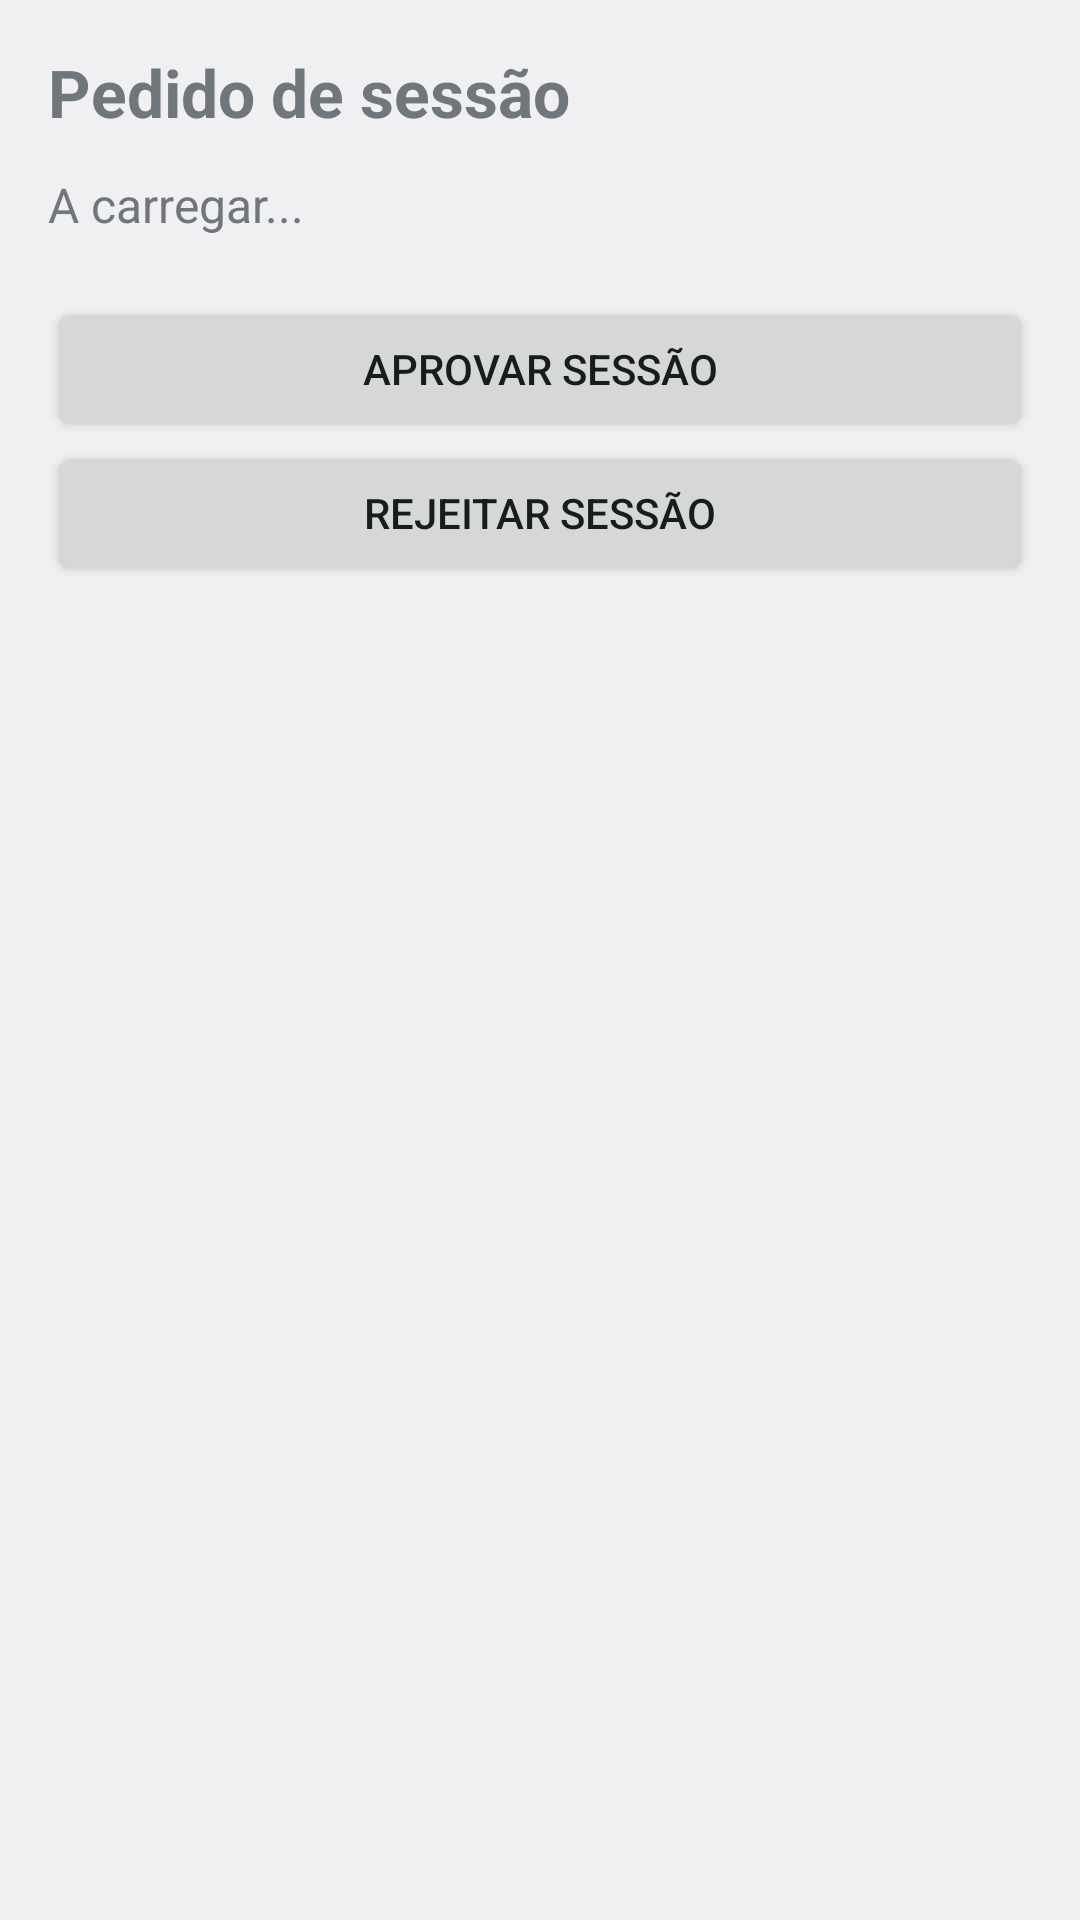

Write the Android layout XML for this screen, with the resource values it uses.
<!-- AndroidManifest.xml: application theme Theme.MyApplication -->
<!-- res/layout/activity_session_approval.xml -->
<?xml version="1.0" encoding="utf-8"?>
<LinearLayout xmlns:android="http://schemas.android.com/apk/res/android"
    android:layout_width="match_parent"
    android:layout_height="match_parent"
    android:orientation="vertical"
    android:padding="16dp">

    <TextView
        android:layout_width="wrap_content"
        android:layout_height="wrap_content"
        android:text="Pedido de sessão"
        android:textSize="22sp"
        android:textStyle="bold" />

    <TextView
        android:id="@+id/tvSessionMessage"
        android:layout_width="match_parent"
        android:layout_height="wrap_content"
        android:layout_marginTop="12dp"
        android:text="A carregar..."
        android:textSize="16sp" />

    <Button
        android:id="@+id/btnApproveSession"
        android:layout_width="match_parent"
        android:layout_height="wrap_content"
        android:layout_marginTop="20dp"
        android:text="Aprovar sessão" />

    <Button
        android:id="@+id/btnRejectSession"
        android:layout_width="match_parent"
        android:layout_height="wrap_content"
        android:text="Rejeitar sessão" />

</LinearLayout>
<!-- resources referenced by this layout -->
<resources>
  <style name="Theme.MyApplication" parent="@android:style/Theme.DeviceDefault.Light.DarkActionBar">
          
          <item name="android:statusBarColor" tools:targetApi="l">@color/purple_700</item>
      </style>
  <!-- not gathered from this repository: default colours our renderer supplied (Android Studio template values) -->
  <color name="purple_700">#FF3700B3</color>
</resources>
